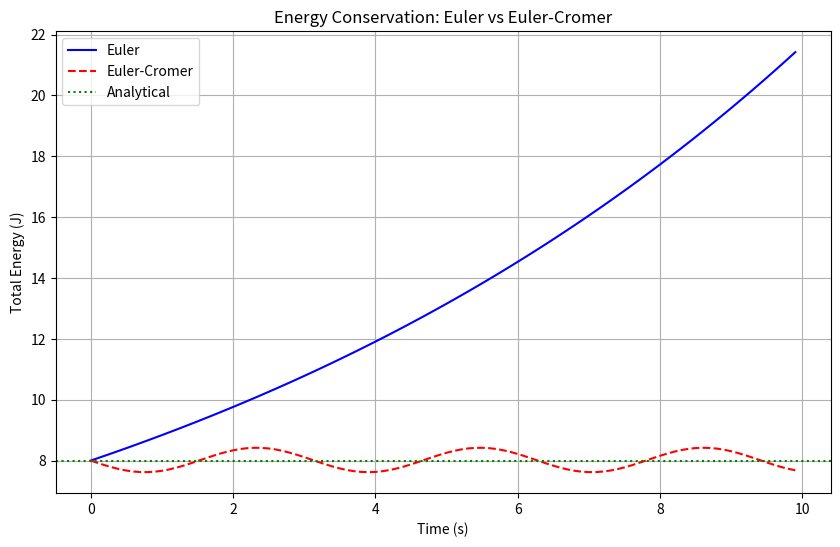

Recreate this plot in Python.
import numpy as np
import sympy as sp
import matplotlib.pyplot as plt

k = 1 #N/m
m = 1 #kg

#a
x0 = 4
v0 = 0

Ec = 0 #v = 0
Ep = 1/2 * k * x0 ** 2
Et = Ec + Ep

'''b'''

# Time parameters
t = np.arange(0, 10, 0.1)  # 10 seconds with dt=0.1s

# Arrays for Euler method
x_euler = np.zeros(len(t))
v_euler = np.zeros(len(t))
E_euler = np.zeros(len(t))

# Arrays for Euler-Cromer method
x_cromer = np.zeros(len(t))
v_cromer = np.zeros(len(t))
E_cromer = np.zeros(len(t))

# Initial conditions
x_euler[0] = x_cromer[0] = x0
v_euler[0] = v_cromer[0] = v0

# Initial energies
E_euler[0] = 0.5*k*x0**2 + 0.5*m*v0**2
E_cromer[0] = E_euler[0]

# Time step
dt = t[1] - t[0]

# Numerical integration
for i in range(len(t)-1):
    # Euler method
    a_euler = -k*x_euler[i]/m
    v_euler[i+1] = v_euler[i] + a_euler*dt
    x_euler[i+1] = x_euler[i] + v_euler[i]*dt
    E_euler[i+1] = 0.5*k*x_euler[i+1]**2 + 0.5*m*v_euler[i+1]**2
    
    # Euler-Cromer method
    a_cromer = -k*x_cromer[i]/m
    v_cromer[i+1] = v_cromer[i] + a_cromer*dt
    x_cromer[i+1] = x_cromer[i] + v_cromer[i+1]*dt  # Note: using v[i+1]
    E_cromer[i+1] = 0.5*k*x_cromer[i+1]**2 + 0.5*m*v_cromer[i+1]**2

# Plotting
plt.figure(figsize=(10, 6))
plt.plot(t, E_euler, 'b-', label='Euler')
plt.plot(t, E_cromer, 'r--', label='Euler-Cromer')
plt.axhline(y=E_euler[0], color='g', linestyle=':', label='Analytical')
plt.xlabel('Time (s)')
plt.ylabel('Total Energy (J)')
plt.title('Energy Conservation: Euler vs Euler-Cromer')
plt.legend()
plt.grid(True)
plt.show()

# Print final energies
print(f"Initial energy: {E_euler[0]:.3f} J")
print(f"Final energy (Euler): {E_euler[-1]:.3f} J")
print(f"Final energy (Euler-Cromer): {E_cromer[-1]:.3f} J")
